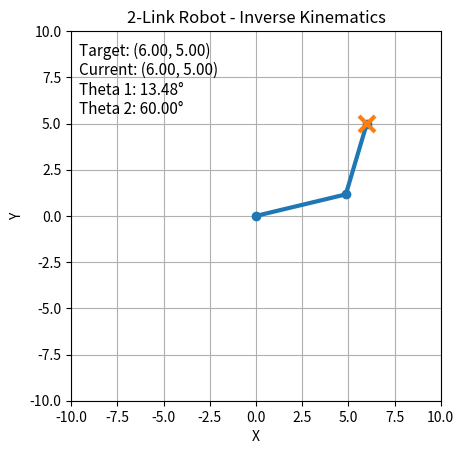

Write the Python code that produced this figure.
# import numpy as np
# import matplotlib.pyplot as plt
#
# # Robot link lengths
# L1 = 5
# L2 = 4
#
# # Joint angles
# theta1 = np.radians(30)
# theta2 = np.radians(45)
#
# # Base position
# x0 = 0
# y0 = 0
#
# # Position of joint 2
# x1 = L1 * np.cos(theta1)
# y1 = L1 * np.sin(theta1)
#
# # Position of end effector
# x2 = x1 + L2 * np.cos(theta1 + theta2)
# y2 = y1 + L2 * np.sin(theta1 + theta2)
#
# # Draw the robot
# plt.plot([x0, x1, x2], [y0, y1, y2], marker='o')
#
# plt.xlim(-10, 10)
# plt.ylim(-10, 10)
# plt.grid()
#
# plt.xlabel("X")
# plt.ylabel("Y")
# plt.title("2-Link Robot")
#
# plt.show()

import numpy as np
import matplotlib.pyplot as plt

plt.ion()


def inverse_kinematics(L1, L2, target_x, target_y):

    # -------------------------
    # Distance from base to target
    # -------------------------

    r_squared = target_x ** 2 + target_y ** 2
    distance = np.sqrt(r_squared)

    # -------------------------
    # Check whether target is reachable
    # -------------------------

    if distance > L1 + L2:
        print("Target is unreachable: too far away.\n")
        return None

    if distance < abs(L1 - L2):
        print("Target is unreachable: too close to the base.\n")
        return None

    # -------------------------
    # Calculate theta2
    # -------------------------

    cos_theta2 = (
        r_squared - L1 ** 2 - L2 ** 2
    ) / (2 * L1 * L2)

    cos_theta2 = np.clip(cos_theta2, -1, 1)

    theta2 = np.arccos(cos_theta2)

    # -------------------------
    # Calculate theta1
    # -------------------------

    theta1 = (
        np.arctan2(target_y, target_x)
        -
        np.arctan2(
            L2 * np.sin(theta2),
            L1 + L2 * np.cos(theta2)
        )
    )

    # -------------------------
    # Display result
    # -------------------------

    print("Target position:")
    print(f"X = {target_x}")
    print(f"Y = {target_y}")

    print("\nCalculated joint angles:")
    print(f"Theta 1 = {np.degrees(theta1):.2f} degrees")
    print(f"Theta 2 = {np.degrees(theta2):.2f} degrees")

    return theta1, theta2


def animate_arm(
        L1,
        L2,
        start_theta1,
        start_theta2,
        target_theta1,
        target_theta2,
        target_x,
        target_y
):

    # -------------------------
    # Create the figure
    # -------------------------

    fig, ax = plt.subplots()

    frames = 100

    # -------------------------
    # Animate
    # -------------------------

    for i in range(frames + 1):

        t = i / frames

        # Gradually change the angles
        theta1 = (
            start_theta1
            + t * (target_theta1 - start_theta1)
        )

        theta2 = (
            start_theta2
            + t * (target_theta2 - start_theta2)
        )

        # -------------------------
        # Forward Kinematics
        # -------------------------

        x0 = 0
        y0 = 0

        x1 = L1 * np.cos(theta1)
        y1 = L1 * np.sin(theta1)

        x2 = (
            x1
            + L2 * np.cos(theta1 + theta2)
        )

        y2 = (
            y1
            + L2 * np.sin(theta1 + theta2)
        )

        # -------------------------
        # Convert angles to degrees
        # -------------------------

        theta1_deg = np.degrees(theta1)
        theta2_deg = np.degrees(theta2)

        # -------------------------
        # Clear previous frame
        # -------------------------

        ax.clear()

        # -------------------------
        # Draw robot
        # -------------------------

        ax.plot(
            [x0, x1, x2],
            [y0, y1, y2],
            marker="o",
            linewidth=3
        )

        # -------------------------
        # Draw target
        # -------------------------

        ax.plot(
            target_x,
            target_y,
            marker="x",
            markersize=12,
            markeredgewidth=3
        )

        # -------------------------
        # Display information
        # -------------------------

        ax.text(
            0.02,
            0.97,
            f"Target: ({target_x:.2f}, {target_y:.2f})\n"
            f"Current: ({x2:.2f}, {y2:.2f})\n"
            f"Theta 1: {theta1_deg:.2f}°\n"
            f"Theta 2: {theta2_deg:.2f}°",
            transform=ax.transAxes,
            verticalalignment="top",
            fontsize=11
        )

        # -------------------------
        # Graph settings
        # -------------------------

        ax.set_xlim(-10, 10)
        ax.set_ylim(-10, 10)

        ax.set_aspect("equal")

        ax.grid()

        ax.set_xlabel("X")
        ax.set_ylabel("Y")

        ax.set_title(
            "2-Link Robot - Inverse Kinematics"
        )

        # -------------------------
        # Display frame
        # -------------------------

        plt.pause(0.03)

    plt.show()


# =========================================
# Robot dimensions
# =========================================

L1 = 5
L2 = 4


# =========================================
# Desired target position
# =========================================

target_x = 6
target_y = 5


# =========================================
# Starting robot position
# =========================================

start_theta1 = np.radians(0)
start_theta2 = np.radians(0)


# =========================================
# Inverse Kinematics
# =========================================

result = inverse_kinematics(
    L1,
    L2,
    target_x,
    target_y
)


# =========================================
# If target is reachable
# =========================================

if result is not None:

    target_theta1, target_theta2 = result

    # -------------------------
    # Start animation
    # -------------------------

    animate_arm(
        L1,
        L2,
        start_theta1,
        start_theta2,
        target_theta1,
        target_theta2,
        target_x,
        target_y
    )
